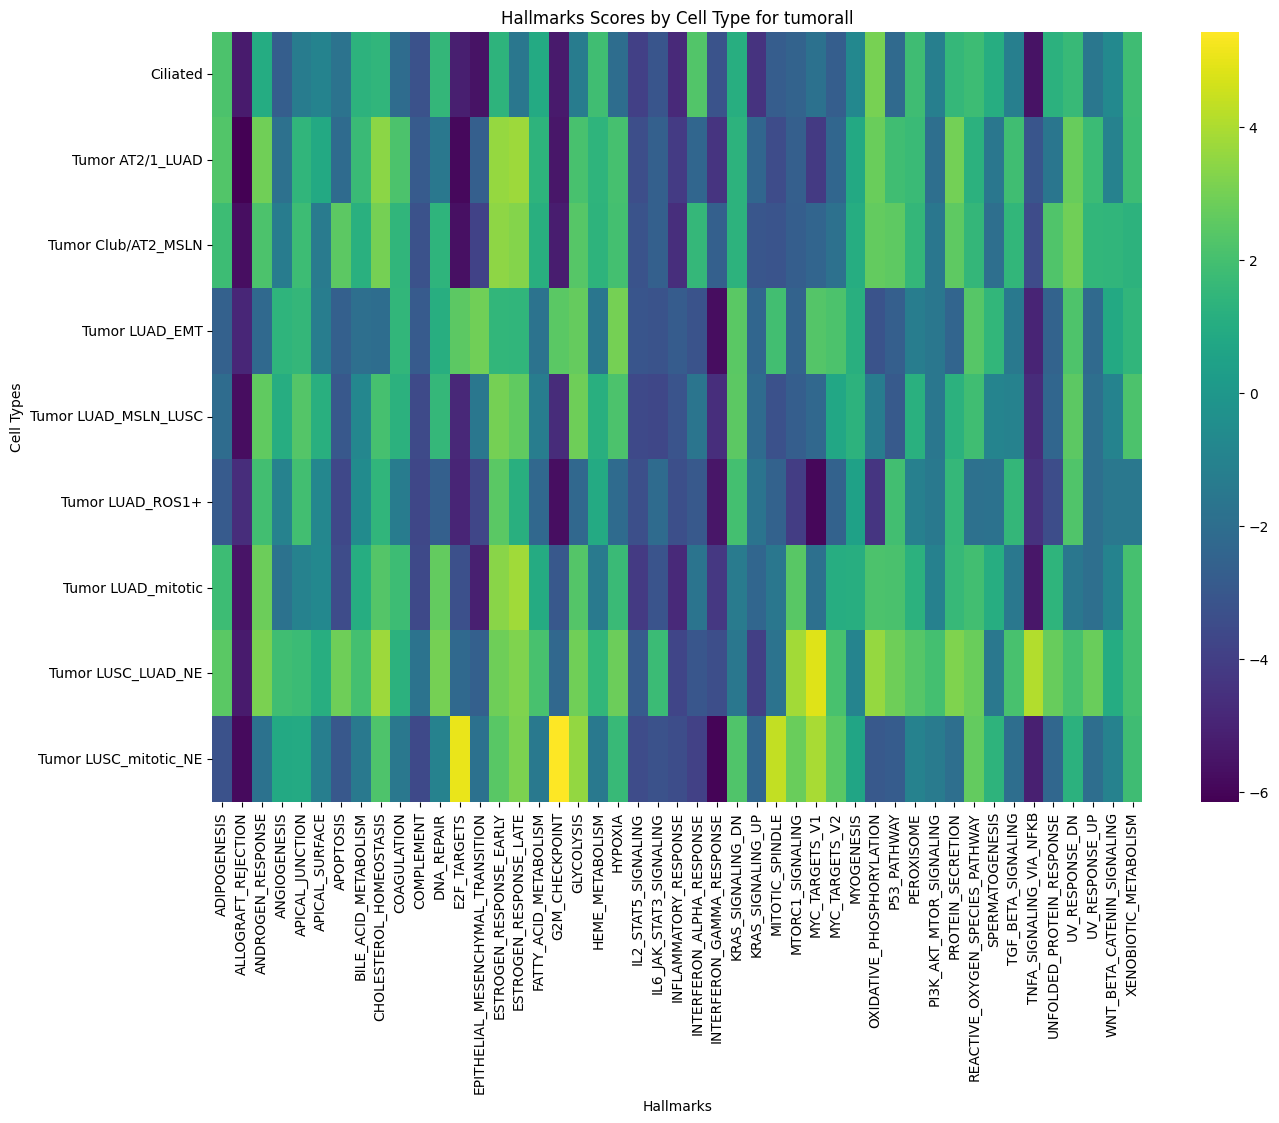

The table this chart was drawn from, first rows:
cell_type, ADIPOGENESIS, ALLOGRAFT_REJECTION, ANDROGEN_RESPONSE, ANGIOGENESIS, APICAL_JUNCTION, APICAL_SURFACE, APOPTOSIS, BILE_ACID_METABOLISM, CHOLESTEROL_HOMEOSTASIS, COAGULATION, COMPLEMENT, DNA_REPAIR, E2F_TARGETS, EPITHELIAL_MESENCHYMAL_TRANSITION, ESTROGEN_RESPONSE_EARLY, ESTROGEN_RESPONSE_LATE, FATTY_ACID_METABOLISM, G2M_CHECKPOINT, GLYCOLYSIS, HEME_METABOLISM, HYPOXIA, IL2_STAT5_SIGNALING, IL6_JAK_STAT3_SIGNALING
Ciliated, 2.168, -5.297, 0.9883, -2.75, -1.338, -0.9485, -1.75, 1.294, 1.433, -2.111, -3.208, 1.542, -5.192, -5.585, 1.324, -1.546, 0.885, -5.34, -1.336, 1.875, -2.048, -3.942, -3.081
Tumor AT2/1_LUAD, 2.291, -6.148, 2.904, -1.872, 1.413, 0.8273, -2.141, 1.722, 3.433, 2.167, -2.856, -1.515, -5.877, -2.679, 3.621, 3.752, 1.354, -5.453, 2.048, 1.398, 2.03, -3.394, -2.642
Tumor Club/AT2_MSLN, 1.77, -5.73, 2.135, -1.339, 1.788, -1.389, 2.498, 1.188, 3.036, 1.42, -3.221, 1.406, -5.685, -3.885, 3.446, 3.292, 1.166, -5.226, 2.363, 1.318, 1.985, -3.162, -2.627
Tumor LUAD_EMT, -2.618, -4.899, -2.222, 1.374, 1.514, -1.285, -2.661, -1.95, -2.072, 1.457, -2.857, 1.104, 2.523, 2.912, 1.475, 1.429, -1.74, 2.465, 2.694, -1.589, 3.026, -3.075, -3.164
Tumor LUAD_MSLN_LUSC, -2.118, -5.743, 2.614, 1.066, 2.351, 1.138, -3.01, -0.7898, 2.029, 1.243, -3.549, 1.567, -4.848, -1.541, 3.035, 2.6, -1.273, -4.744, 2.872, 1.158, 2.138, -3.598, -3.699
Tumor LUAD_ROS1+, -2.878, -4.683, 1.922, -1.013, 1.948, -0.7735, -3.652, -0.6065, 1.439, -1.348, -3.696, -2.652, -4.941, -3.732, 2.461, 1.176, -2.284, -5.713, -2.257, 0.8679, -2.134, -3.374, -2.134
Tumor LUAD_mitotic, 1.784, -5.535, 2.833, -1.76, -1.009, -0.7213, -3.505, 1.006, 2.326, 1.808, -3.591, 2.634, -3.31, -5.133, 3.376, 3.777, 0.9255, -2.982, 2.324, -1.4, 1.709, -4.198, -3.148
Tumor LUSC_LUAD_NE, 2.449, -5.319, 3.125, 1.864, 1.742, 1.098, 2.889, 1.969, 3.729, 1.264, -1.752, 3.007, -2.246, -2.623, 2.889, 3.214, 2.078, -2.295, 2.906, 1.486, 2.817, -2.868, 1.75
Tumor LUSC_mitotic_NE, -3.221, -5.85, -1.769, 0.8389, 0.8866, -1.23, -3.01, -1.457, 2.204, -1.512, -3.601, -0.9994, 5.03, -1.838, 2.431, 3.14, -1.456, 5.434, 3.542, -1.476, 1.659, -3.511, -3.251
